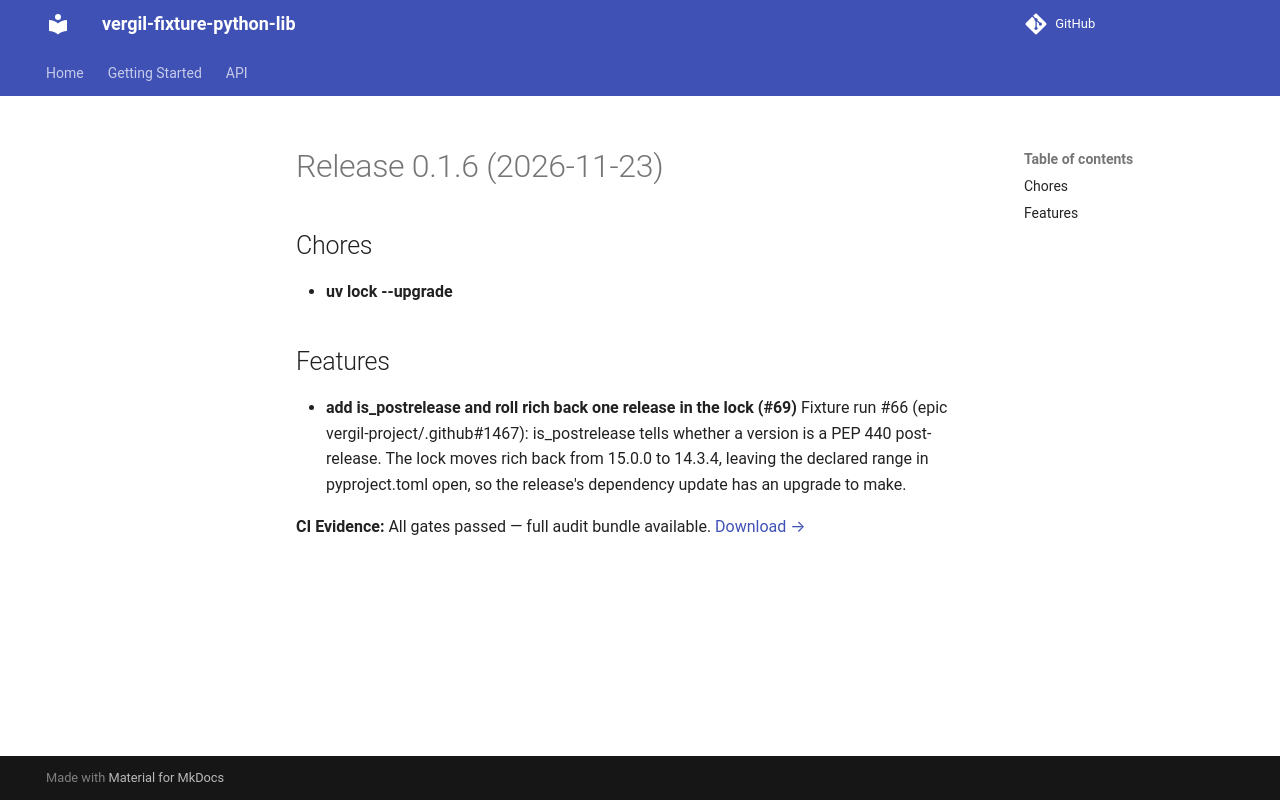

repository: vergil-project/vergil-fixture-python-lib · page: 0.1/releases/v0.1.6/index.html · generator: mkdocs

# Release 0.1.6 (2026-11-23)

## Chores

- **uv lock --upgrade**

## Features

- **add is_postrelease and roll rich back one release in the lock (#69)**
  Fixture run #66 (epic vergil-project/.github#1467): is_postrelease tells whether a version is a PEP 440 post-release. The lock moves rich back from 15.0.0 to 14.3.4, leaving the declared range in pyproject.toml open, so the release's dependency update has an upgrade to make.
